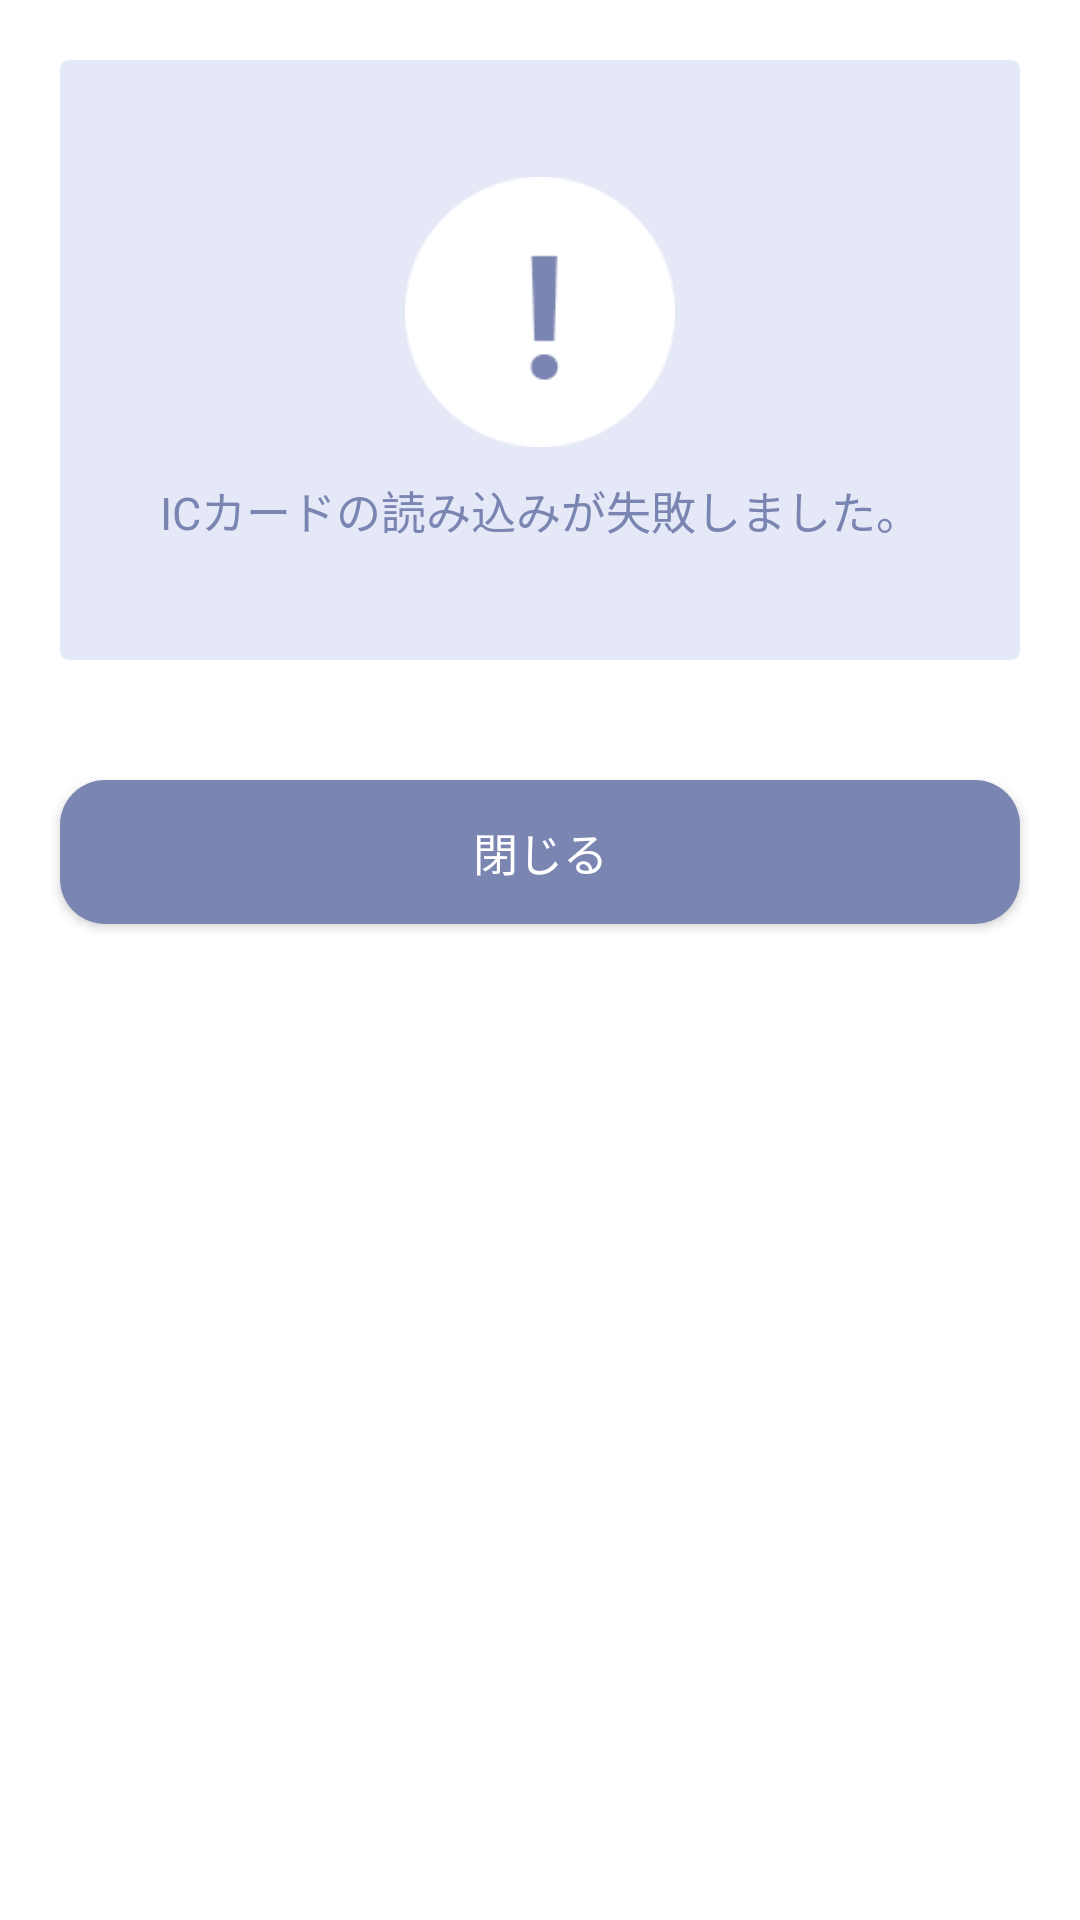

Here is an Android app screen rendered from its layout file. Give the layout XML and the strings, colors and styles it references.
<!-- AndroidManifest.xml: application theme AppTheme -->
<!-- res/layout/layout_error_ic_card.xml -->
<?xml version="1.0" encoding="utf-8"?>
<LinearLayout xmlns:android="http://schemas.android.com/apk/res/android"
    xmlns:tools="http://schemas.android.com/tools"
    android:layout_width="match_parent"
    android:layout_height="match_parent"
    android:background="#fff"
    android:orientation="vertical">

    <LinearLayout
        android:layout_width="match_parent"
        android:layout_height="200dp"
        android:layout_gravity="center"
        android:layout_margin="20dp"
        android:background="@drawable/background_image_card"
        android:gravity="center"
        android:orientation="vertical">

        <ImageView
            android:layout_width="90dp"
            android:layout_height="90dp"
            android:layout_gravity="center"
            android:src="@drawable/ic_error"
            tools:ignore="ContentDescription" />

        <TextView
            android:layout_width="match_parent"
            android:layout_height="wrap_content"
            android:layout_gravity="center"
            android:layout_marginLeft="20dp"
            android:layout_marginRight="20dp"
            android:layout_marginTop="10dp"
            android:gravity="center"
            android:text="ICカードの読み込みが失敗しました。"
            android:textColor="#7a85b1"
            android:textSize="15sp" />

        <TextView
            android:id="@+id/tv_error"
            android:layout_width="match_parent"
            android:layout_height="wrap_content"
            android:layout_gravity="center"
            android:layout_marginLeft="20dp"
            android:layout_marginRight="20dp"
            android:layout_marginTop="10dp"
            android:gravity="center"
            android:textColor="#7a85b1"
            android:textSize="12sp"
            android:visibility="gone" />
    </LinearLayout>

    <Button
        android:id="@+id/bnt_close_error"
        android:layout_width="match_parent"
        android:layout_height="wrap_content"
        android:layout_marginLeft="20dp"
        android:layout_marginRight="20dp"
        android:layout_marginTop="20dp"
        android:background="@drawable/background_button"
        android:gravity="center"
        android:paddingBottom="10dp"
        android:paddingTop="10dp"
        android:text="閉じる"
        android:textColor="#fff"
        android:textSize="15sp" />

</LinearLayout>
<!-- resources referenced by this layout -->
<resources>
  <!-- drawable background_button (drawable) -->
  <?xml version="1.0" encoding="utf-8"?>
  <selector xmlns:android="http://schemas.android.com/apk/res/android">
  
      <item android:state_pressed="true">
          <shape android:shape="rectangle">
              <corners android:radius="15dp" />
              <solid android:color="#727eaf" />
          </shape>
      </item>
  
      <item android:state_pressed="false">
          <shape android:shape="rectangle">
              <corners android:radius="15dp" />
              <solid android:color="#7a85b1" />
          </shape>
      </item>
  </selector>
  <!-- drawable background_image_card (drawable) -->
  <shape xmlns:android="http://schemas.android.com/apk/res/android"
      android:shape="rectangle">
      <corners android:radius="3dp" />
      <solid android:color="#e5e8f7" />
  </shape>
  <!-- drawable ic_error: png bitmap (drawable, 5293 bytes) -->
  <style name="AppTheme" parent="Theme.AppCompat.Light.NoActionBar">
          
      </style>
</resources>
